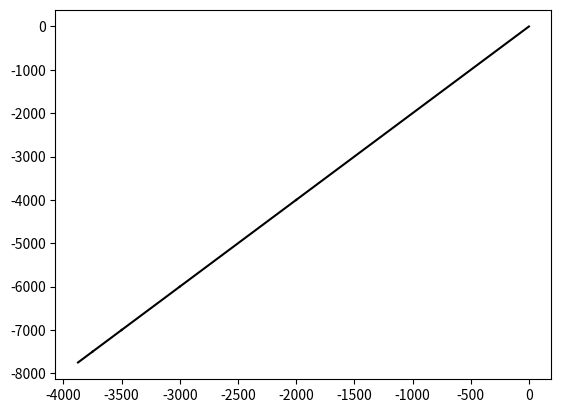

Source code (Python): (Note: this script raises an exception after producing the figure.)
#!/usr/bin/env python3
# -*- coding: utf-8 -*-
"""
Created on Mon Feb 18 18:30:12 2019

[redacted]
"""

import numpy as np
import matplotlib.pyplot as plt 

def drawLines(ax,n,side, c):
    #Base case
    if n>0:
        
        #Create matrix 5x2 of square plots
        p = np.array( [ [c[0]-(side//2) , c[1]-((side//2)+(side//2))], [c[0] ,c[1] ] ] )
        #plot the matrix
        ax.plot(p[:,0],p[:,1],color='k')
        
        #Everything below this line is performed after the recursion call..
        
        #p[0] = Bottom left square center point
        drawLines(ax,n-1,side/2,p[0])
        #Top left square
        drawLines(ax,n-1,side/2,p[2])



plt.close("all") 
fig, ax = plt.subplots()


#Paramters
# *****************************
orig_side_length = 4000  # Length of the side
center = [0,0]      #Center coordinates of the 1st square
depth = 5      # Depth of recursion squares
# *****************************

# The Recursive call
drawLines(ax,depth,orig_side_length, center)

ax.set_aspect(1.0)
ax.axis('off')
plt.show()
fig.savefig('square_1a.png')